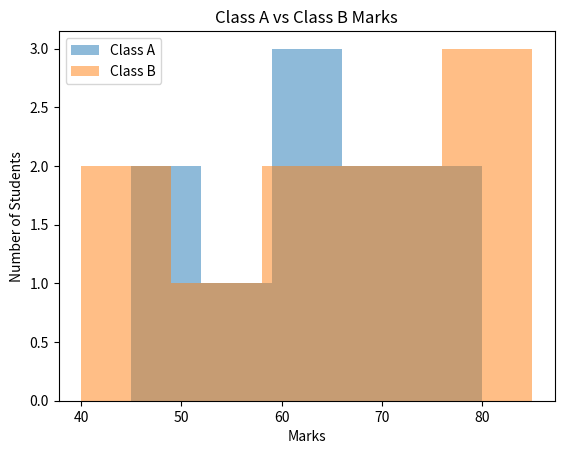

Python code for this plot:
import matplotlib.pyplot as plt

class_a = [45, 50, 55, 60, 62, 65, 70, 72, 75, 80]
class_b = [40, 48, 52, 58, 63, 67, 70, 76, 78, 85]

plt.hist(class_a, bins=5, alpha=0.5, label="Class A")
plt.hist(class_b, bins=5, alpha=0.5, label="Class B")

plt.xlabel("Marks")
plt.ylabel("Number of Students")
plt.title("Class A vs Class B Marks")

plt.legend()
plt.show()
